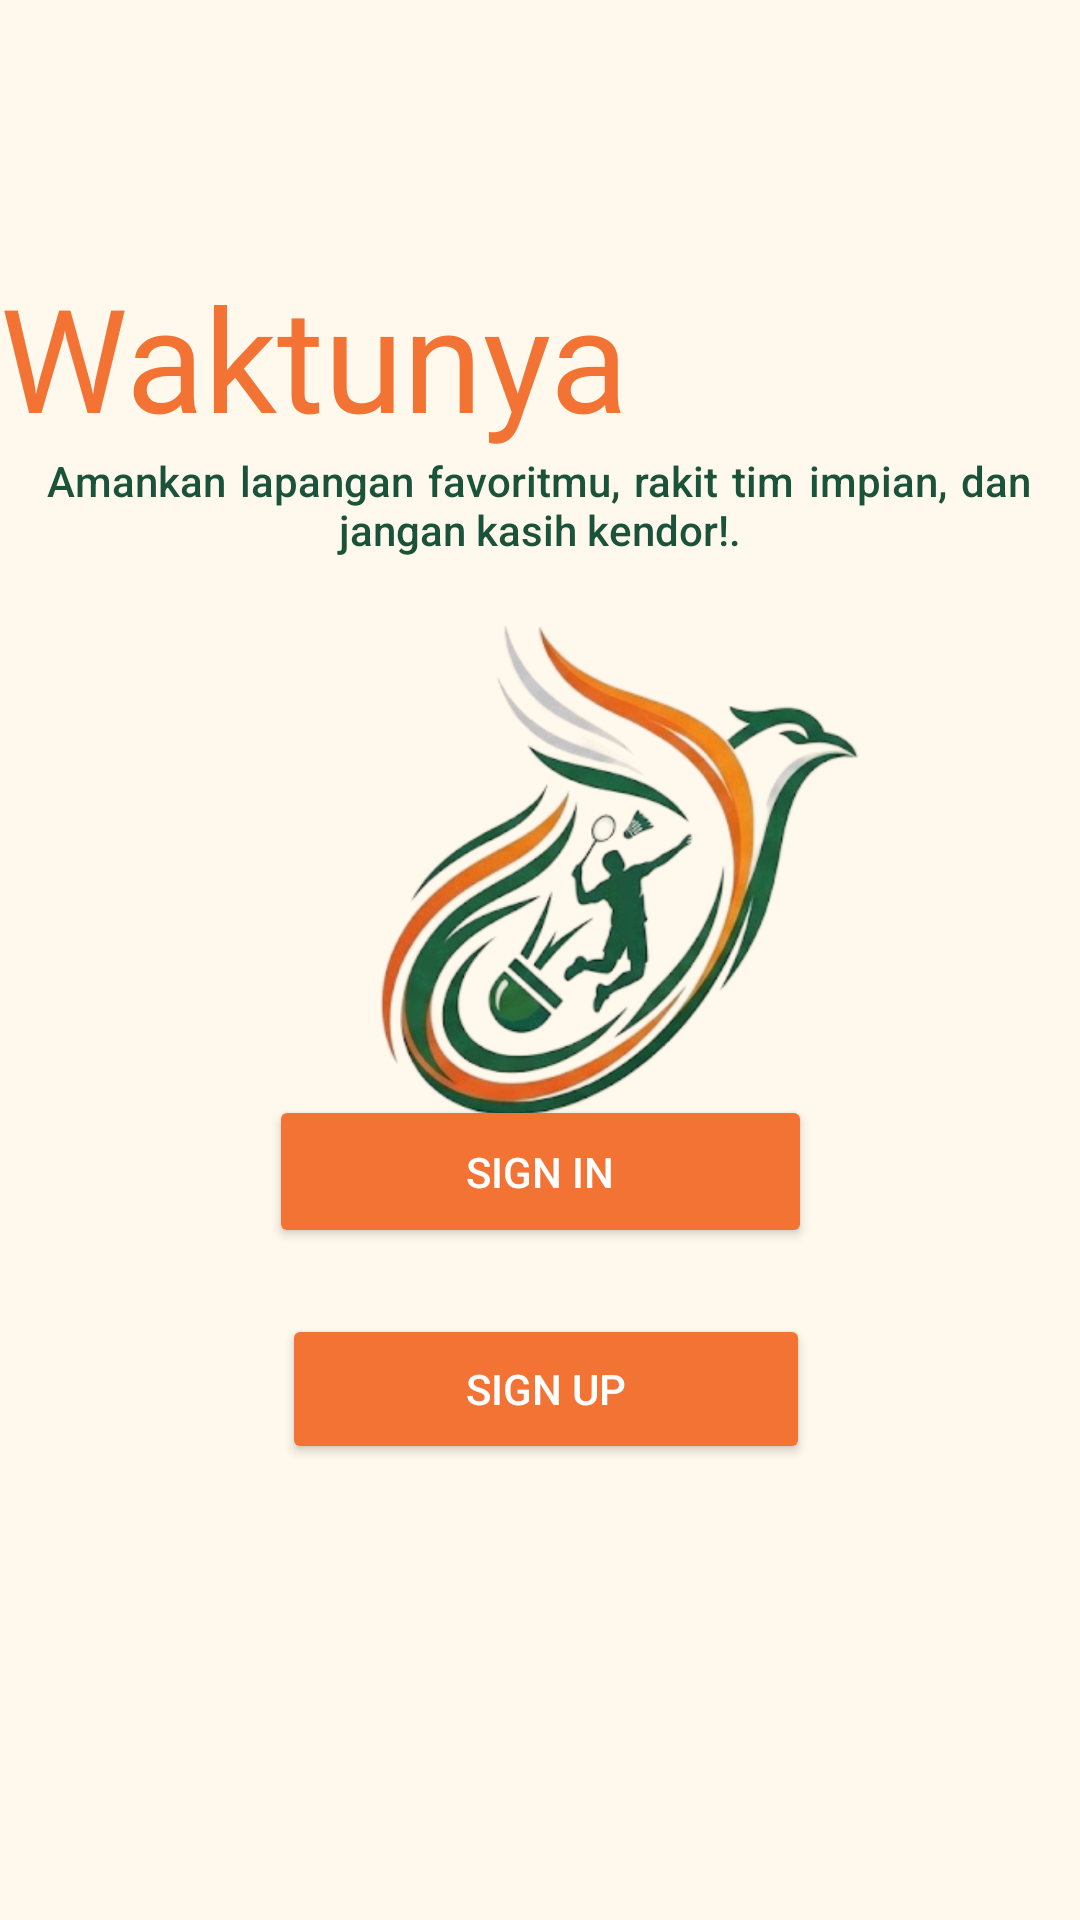

Reconstruct the res/layout file that produces this screen, plus the resources it refers to.
<!-- AndroidManifest.xml: application theme Theme.ZWAQtela -->
<!-- res/layout/activity_third_result.xml -->
<?xml version="1.0" encoding="utf-8"?>
<androidx.constraintlayout.widget.ConstraintLayout xmlns:android="http://schemas.android.com/apk/res/android"
    xmlns:app="http://schemas.android.com/apk/res-auto"
    xmlns:tools="http://schemas.android.com/tools"
    android:id="@+id/main"
    android:layout_width="match_parent"
    android:layout_height="match_parent"
    android:background="#FFF8EC"
    tools:context=".Home.ThirdResultActivity">


    <ImageView
        android:id="@+id/imageView2"
        android:layout_width="274dp"
        android:layout_height="407dp"
        app:layout_constraintBottom_toBottomOf="parent"
        app:layout_constraintEnd_toEndOf="parent"
        app:layout_constraintHorizontal_bias="0.562"
        app:layout_constraintStart_toStartOf="parent"
        app:layout_constraintTop_toTopOf="parent"
        app:layout_constraintVertical_bias="0.435"
        app:srcCompat="@drawable/lima" />

    <ImageView
        android:id="@+id/imageView4"
        android:layout_width="1671dp"
        android:layout_height="766dp"
        android:layout_marginTop="320dp"
        app:layout_constraintEnd_toEndOf="parent"
        app:layout_constraintStart_toStartOf="parent"
        app:layout_constraintTop_toTopOf="parent"
        app:srcCompat="@drawable/enam" />

    <ImageView
        android:id="@+id/imageView5"
        android:layout_width="193dp"
        android:layout_height="289dp"
        android:layout_marginEnd="296dp"
        android:layout_marginBottom="528dp"
        android:rotation="73"
        android:rotationY="17"
        app:layout_constraintBottom_toBottomOf="parent"

        app:layout_constraintEnd_toEndOf="parent"
        app:srcCompat="@drawable/tujuh" />

    <TextView
        android:id="@+id/textView2"
        android:layout_width="328dp"
        android:layout_height="47dp"
        android:fontFamily="sans-serif-medium"
        android:justificationMode="inter_word"
        android:text="@string/descripsi"
        android:textAlignment="center"
        android:textColor="#1A523A"
        app:layout_constraintBottom_toBottomOf="parent"
        app:layout_constraintEnd_toEndOf="parent"
        app:layout_constraintHorizontal_bias="0.493"
        app:layout_constraintStart_toStartOf="parent"
        app:layout_constraintTop_toTopOf="parent"
        app:layout_constraintVertical_bias="0.254" />


    <TextView
        android:id="@+id/textView"
        android:layout_width="360dp"
        android:layout_height="66dp"
        android:fontFamily="@font/vanila"
        android:text="Waktunya Smash!"
        android:textColor="#F37335"
        android:textColorLink="#3A0E0E"
        android:textSize="48sp"
        app:layout_constraintBottom_toBottomOf="parent"
        app:layout_constraintEnd_toEndOf="parent"
        app:layout_constraintHorizontal_bias="0.49"
        app:layout_constraintStart_toStartOf="parent"
        app:layout_constraintTop_toTopOf="parent"
        app:layout_constraintVertical_bias="0.151" />

    <Button
        android:id="@+id/btntofifth"
        android:layout_width="181dp"
        android:layout_height="51dp"
        android:layout_marginBottom="224dp"
        android:backgroundTint="#F37335"
        android:text="Sign in"
        android:textColor="#FFFFFF"
        app:layout_constraintBottom_toBottomOf="parent"
        app:layout_constraintEnd_toEndOf="parent"
        app:layout_constraintStart_toStartOf="parent" />

    <Button
        android:id="@+id/btntofifth2"
        android:layout_width="176dp"
        android:layout_height="50dp"
        android:layout_marginBottom="152dp"
        android:backgroundTint="#F37335"
        android:text="Sign Up"
        android:textColor="#FFFFFF"
        app:layout_constraintBottom_toBottomOf="parent"
        app:layout_constraintEnd_toEndOf="parent"
        app:layout_constraintHorizontal_bias="0.51"
        app:layout_constraintStart_toStartOf="parent" />

</androidx.constraintlayout.widget.ConstraintLayout>
<!-- resources referenced by this layout -->
<resources>
  <!-- drawable enam: png bitmap (drawable, 20560 bytes) -->
  <!-- drawable lima: png bitmap (drawable, 485292 bytes) -->
  <!-- drawable tujuh: png bitmap (drawable, 98125 bytes) -->
  <string name="descripsi">
        Amankan lapangan favoritmu, rakit tim impian, dan jangan kasih kendor!.
      </string>
  <style name="Theme.ZWAQtela" parent="Theme.Material3.DayNight.NoActionBar">
  
          
          <item name="colorPrimary">#1A523A</item>
          <item name="colorOnPrimary">#FFFFFF</item>
  
          
          <item name="android:windowFullscreen">false</item>
          <item name="android:statusBarColor">#FFF8EC</item>
          <item name="android:windowLightStatusBar">true</item>
  
          
          <item name="actionOverflowMenuStyle">@style/GreenPopupMenu</item>
  
      </style>
  <style name="GreenPopupMenu" parent="Widget.AppCompat.PopupMenu.Overflow">
          <item name="android:popupBackground">#1A523A</item>
          <item name="android:textColor">#FFFFFF</item>
      </style>
</resources>
